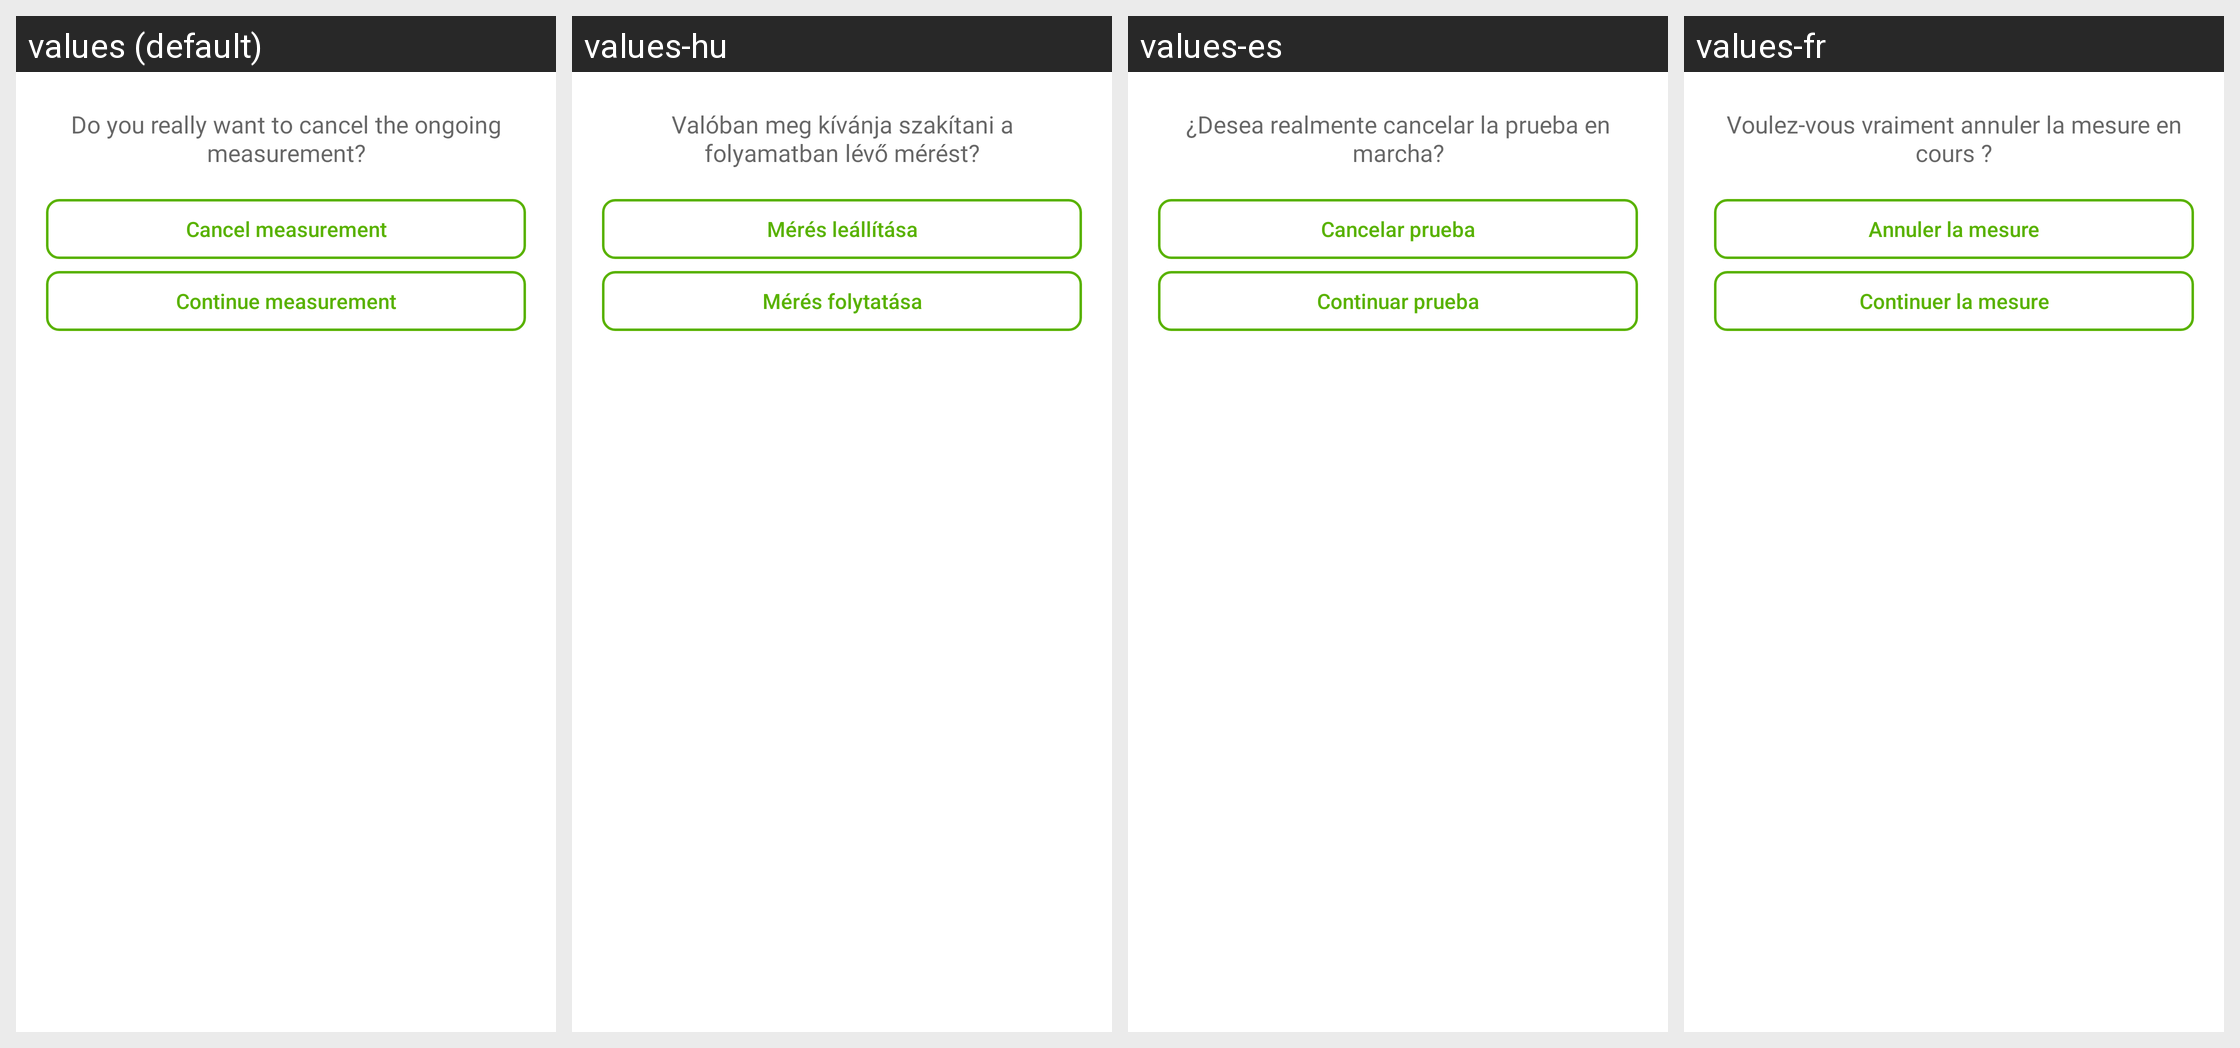

The same Android screen rendered under several of its app's locales, left to right. List the strings drawn on it with the default value and each locale's translation.
Android screen res/layout/dialog_cancel_measurement.xml rendered under 4 locales, left to right: values (default), values-hu, values-es, values-fr. Device: Nexus 5 (rendered at 1080×1920; each locale shown at half size, 540×960, under a caption strip naming it); theme AppTheme.
Other locales in the repository, not shown: values-ar, values-cs, values-de, values-it.
Strings drawn on this screen, with the default value and each locale's value (text and hints the layout hard-codes, and strings that could not be matched under every locale, appear in the picture but are not listed):

title_cancel_measurement
  values: Do you really want to cancel the ongoing measurement?
  values-hu: Valóban meg kívánja szakítani a folyamatban lévő mérést?
  values-es: ¿Desea realmente cancelar la prueba en marcha?
  values-fr: Voulez-vous vraiment annuler la mesure en cours ?

text_cancel_measurement
  values: Cancel measurement
  values-hu: Mérés leállítása
  values-es: Cancelar prueba
  values-fr: Annuler la mesure

text_continue_measurement
  values: Continue measurement
  values-hu: Mérés folytatása
  values-es: Continuar prueba
  values-fr: Continuer la mesure
